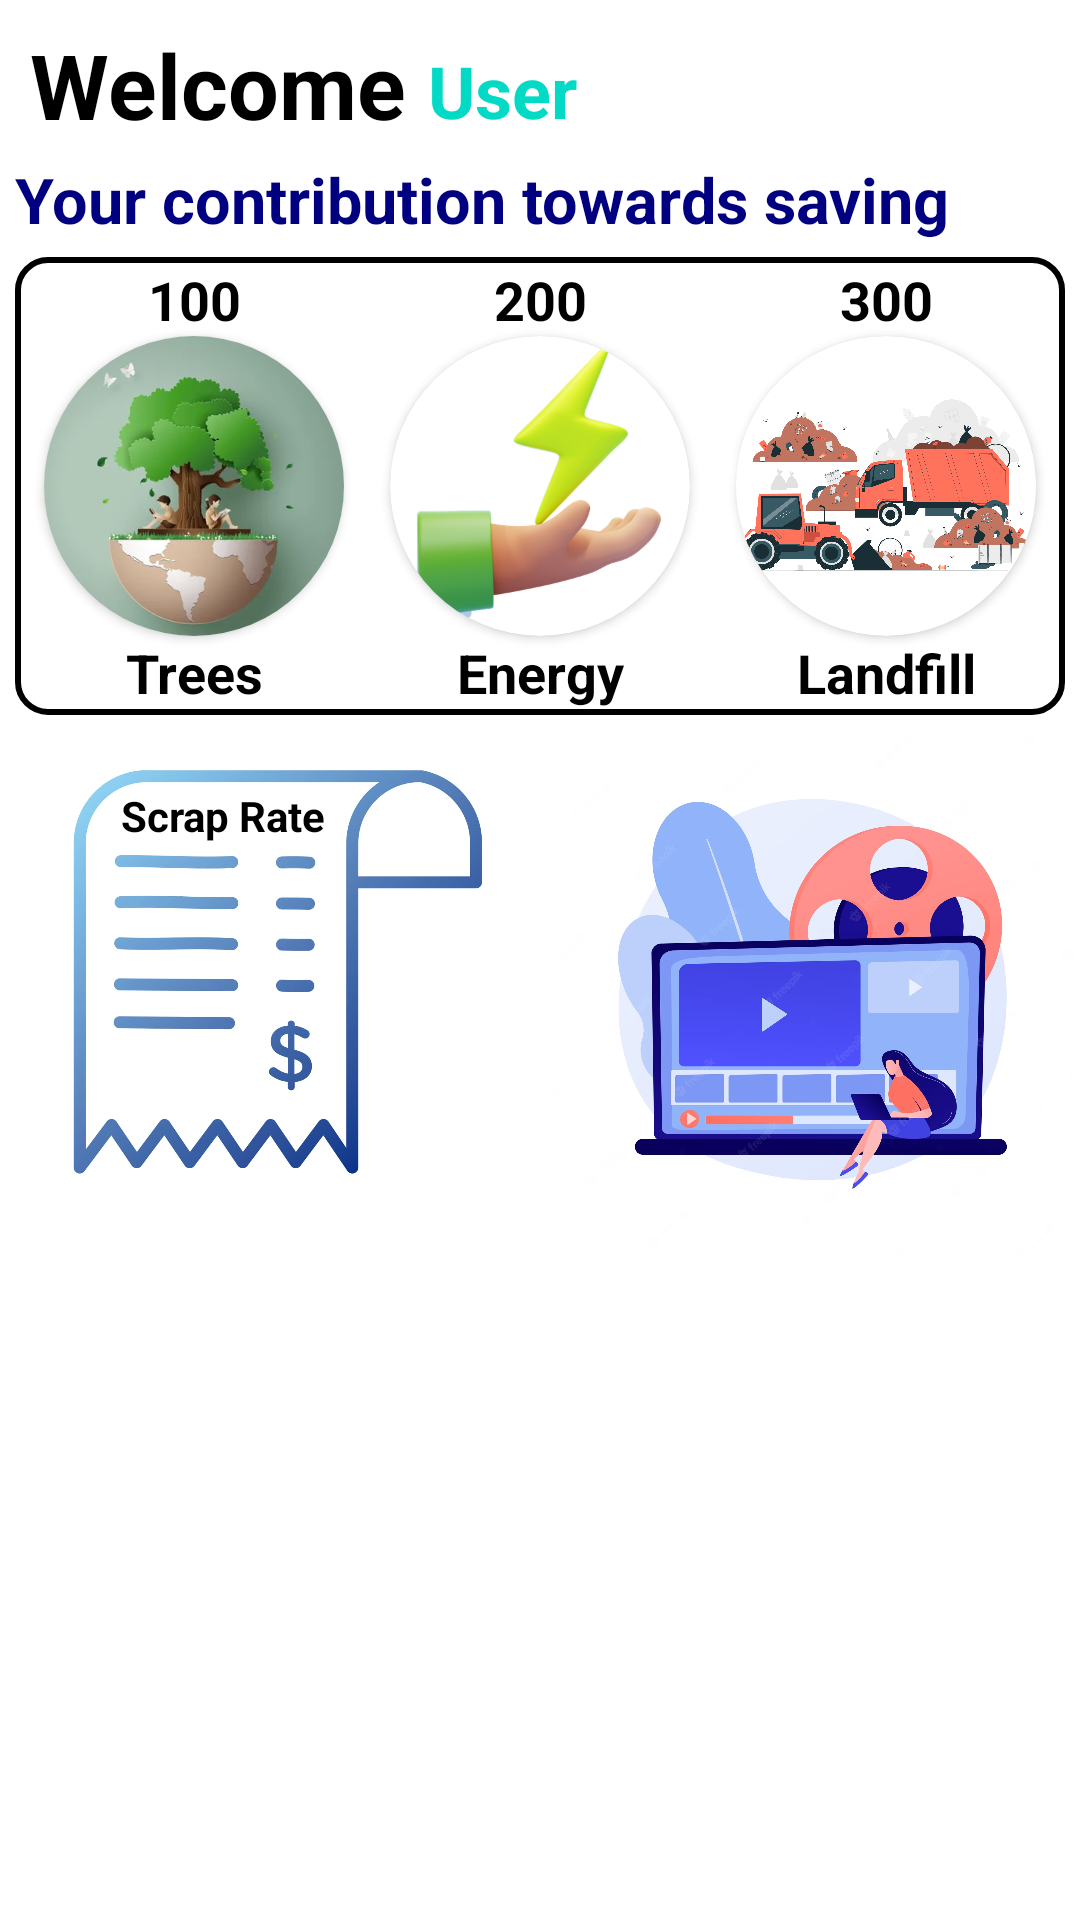

The Android layout XML behind this screen, and the referenced resources:
<!-- AndroidManifest.xml: application theme Theme.EWaste -->
<!-- res/layout/fragment_home.xml -->
<?xml version="1.0" encoding="utf-8"?>
<androidx.constraintlayout.widget.ConstraintLayout xmlns:android="http://schemas.android.com/apk/res/android"
    xmlns:app="http://schemas.android.com/apk/res-auto"
    xmlns:tools="http://schemas.android.com/tools"
    android:layout_width="match_parent"
    android:layout_height="match_parent"
    android:background="@color/white"
    tools:context=".HomeFragment">

    

    <TextView
        android:id="@+id/textView4"
        android:layout_width="wrap_content"
        android:layout_height="wrap_content"
        android:layout_marginStart="10dp"
        android:layout_marginTop="8dp"
        android:text="Welcome "
        android:textColor="@color/black"
        android:textSize="30sp"
        android:textStyle="bold"

        app:layout_constraintStart_toStartOf="parent"
        app:layout_constraintTop_toTopOf="parent" />


    <TextView
        android:id="@+id/user_text_view"
        android:layout_width="wrap_content"
        android:layout_height="wrap_content"
        android:layout_marginTop="14dp"
        android:text="User"
        android:textColor="@color/teal_200"
        android:textSize="24sp"
        android:textStyle="bold"

        app:layout_constraintEnd_toEndOf="parent"
        app:layout_constraintHorizontal_bias="0.0"
        app:layout_constraintStart_toEndOf="@+id/textView4"
        app:layout_constraintTop_toTopOf="parent" />

    <TextView
        android:id="@+id/contribution_text_view"
        android:layout_width="wrap_content"
        android:layout_height="wrap_content"
        android:layout_marginTop="4dp"
        android:text="Your contribution towards saving"
        android:textColor="@color/blue"
        android:textSize="21sp"
        android:textStyle="bold"
        app:layout_constraintEnd_toEndOf="parent"
        app:layout_constraintHorizontal_bias="0.101"
        app:layout_constraintStart_toStartOf="parent"
        app:layout_constraintTop_toBottomOf="@id/textView4" />

    <LinearLayout
        android:id="@+id/linearLayout2"
        android:layout_width="match_parent"
        android:layout_height="wrap_content"
        android:layout_margin="5dp"
        android:layout_marginTop="5dp"
        android:background="@drawable/rounded_corner"
        android:gravity="center"
        android:orientation="horizontal"
        android:padding="2dp"
        app:layout_constraintEnd_toEndOf="parent"
        app:layout_constraintHorizontal_bias="0.5"
        app:layout_constraintStart_toStartOf="parent"
        app:layout_constraintTop_toBottomOf="@id/contribution_text_view">

        
        <LinearLayout
            android:layout_width="0dp"
            android:layout_height="wrap_content"
            android:layout_weight="1"
            android:gravity="center"
            android:orientation="vertical">

            <TextView
                android:layout_width="match_parent"
                android:layout_height="wrap_content"
                android:text="100"
                android:textAlignment="center"
                android:textColor="@color/black"
                android:textSize="18sp"
                android:textStyle="bold" />

            <androidx.cardview.widget.CardView
                android:layout_width="wrap_content"
                android:layout_height="wrap_content"
                app:cardCornerRadius="100000dp">

                <ImageView
                    android:id="@+id/default_dp2"
                    android:layout_width="100dp"
                    android:layout_height="100dp"
                    android:scaleType="centerCrop"
                    android:src="@drawable/tree_saved" />

            </androidx.cardview.widget.CardView>


            <TextView
                android:layout_width="match_parent"
                android:layout_height="wrap_content"
                android:text="Trees"
                android:textAlignment="center"
                android:textColor="@color/black"
                android:textSize="18sp"
                android:textStyle="bold" />

        </LinearLayout>

        
        <LinearLayout
            android:layout_width="0dp"
            android:layout_height="wrap_content"
            android:layout_weight="2"
            android:gravity="center"
            android:orientation="horizontal">

            
            <LinearLayout
                android:layout_width="0dp"
                android:layout_height="wrap_content"
                android:layout_weight="1"
                android:gravity="center"
                android:orientation="vertical">

                <TextView
                    android:layout_width="match_parent"
                    android:layout_height="wrap_content"
                    android:text="200"
                    android:textAlignment="center"
                    android:textColor="@color/black"
                    android:textSize="18sp"
                    android:textStyle="bold" />

                <androidx.cardview.widget.CardView
                    android:layout_width="wrap_content"
                    android:layout_height="wrap_content"
                    app:cardCornerRadius="100000dp">

                    <ImageView
                        android:id="@+id/default_dp3"
                        android:layout_width="100dp"
                        android:layout_height="100dp"
                        android:scaleType="centerCrop"
                        android:src="@drawable/energy_saved" />


                </androidx.cardview.widget.CardView>

                <TextView
                    android:layout_width="match_parent"
                    android:layout_height="wrap_content"
                    android:text="Energy"
                    android:textAlignment="center"
                    android:textColor="@color/black"
                    android:textSize="18sp"
                    android:textStyle="bold" />

            </LinearLayout>

            
            <LinearLayout
                android:layout_width="0dp"
                android:layout_height="wrap_content"
                android:layout_weight="1"
                android:gravity="center"
                android:orientation="vertical">

                <TextView
                    android:layout_width="match_parent"
                    android:layout_height="wrap_content"
                    android:text="300"
                    android:textAlignment="center"
                    android:textColor="@color/black"
                    android:textSize="18sp"
                    android:textStyle="bold" />

                <androidx.cardview.widget.CardView
                    android:layout_width="wrap_content"
                    android:layout_height="wrap_content"
                    app:cardCornerRadius="100000dp">

                    <ImageView
                        android:id="@+id/default_dp4"
                        android:layout_width="100dp"
                        android:layout_height="100dp"
                        android:scaleType="centerInside"
                        android:src="@drawable/ladfill_saved" />


                </androidx.cardview.widget.CardView>

                <TextView
                    android:layout_width="match_parent"
                    android:layout_height="wrap_content"
                    android:text="Landfill"
                    android:textAlignment="center"
                    android:textColor="@color/black"
                    android:textSize="18sp"
                    android:textStyle="bold" />

            </LinearLayout>

        </LinearLayout>

    </LinearLayout>

    <RelativeLayout
        android:id="@+id/relativeLayout"
        android:layout_width="170dp"
        android:layout_height="159dp"
        app:layout_constraintBottom_toBottomOf="parent"
        app:layout_constraintEnd_toEndOf="parent"
        app:layout_constraintHorizontal_bias="0.061"
        app:layout_constraintStart_toStartOf="parent"
        app:layout_constraintTop_toBottomOf="@id/linearLayout2"
        app:layout_constraintVertical_bias="0.020">

        <ImageView
            android:id="@+id/splash_imageview"
            android:layout_width="248dp"
            android:layout_height="227dp"
            android:layout_alignParentStart="true"
            android:layout_alignParentTop="true"
            android:layout_alignParentEnd="true"
            android:layout_alignParentBottom="true"
            android:layout_marginStart="0dp"
            android:layout_marginTop="0dp"
            android:layout_marginEnd="0dp"
            android:scaleType="centerCrop"
            android:src="@drawable/scrap_rate" />

        <TextView
            android:layout_width="wrap_content"
            android:layout_height="wrap_content"
            android:layout_alignParentEnd="true"
            android:layout_alignParentBottom="true"
            android:layout_gravity="center_horizontal"
            android:layout_marginEnd="61dp"
            android:layout_marginBottom="109dp"
            android:padding="12dip"
            android:text="Scrap Rate"
            android:textColor="#000000"
            android:textStyle="bold" />

    </RelativeLayout>

    <ImageView
        android:id="@+id/youtube_info_image"
        android:layout_width="179dp"
        android:layout_height="174dp"
        android:layout_marginTop="12dp"
        android:scaleType="fitCenter"
        android:src="@drawable/youtube2"
        app:layout_constraintBottom_toBottomOf="@+id/relativeLayout"
        app:layout_constraintEnd_toEndOf="parent"
        app:layout_constraintHorizontal_bias="0.659"
        app:layout_constraintStart_toEndOf="@+id/relativeLayout"
        app:layout_constraintTop_toBottomOf="@+id/linearLayout2"
        app:layout_constraintVertical_bias="0.25" />

    <androidx.constraintlayout.widget.Guideline
        android:id="@+id/guideline"
        android:layout_width="wrap_content"
        android:layout_height="wrap_content"
        android:orientation="horizontal"
        app:layout_constraintGuide_begin="411dp" />


</androidx.constraintlayout.widget.ConstraintLayout>
<!-- resources referenced by this layout -->
<resources>
  <color name="black">#FF000000</color>
  <color name="blue">#FF000080</color>
  <color name="teal_200">#FF03DAC5</color>
  <color name="white">#FFFFFFFF</color>
  <!-- drawable energy_saved: png bitmap (drawable, 97440 bytes) -->
  <!-- drawable ladfill_saved: jpg bitmap (drawable, 981873 bytes) -->
  <!-- drawable rounded_corner (drawable) -->
  <?xml version="1.0" encoding="utf-8"?>
  <shape
      xmlns:android="http://schemas.android.com/apk/res/android"
      android:shape="rectangle">
  
      <corners android:radius="10dp" />
  
      
      <stroke android:width="2dp" android:color="#000000" />
  
      
      <solid android:color="#FFFFFF" />
  
  </shape>
  <!-- drawable scrap_rate: jpg bitmap (drawable, 68558 bytes) -->
  <!-- drawable tree_saved: png bitmap (drawable, 116848 bytes) -->
  <!-- drawable youtube2: png bitmap (drawable, 523190 bytes) -->
  <style name="Theme.EWaste" parent="Theme.MaterialComponents.DayNight.NoActionBar">
          
          <item name="colorPrimary">@color/purple_500</item>
          <item name="colorPrimaryVariant">@color/purple_700</item>
          <item name="colorOnPrimary">@color/white</item>
          
          <item name="colorSecondary">@color/teal_200</item>
          <item name="colorSecondaryVariant">@color/teal_700</item>
          <item name="colorOnSecondary">@color/black</item>
          
          <item name="android:statusBarColor">@color/fad_colour</item>
          
      </style>
  <color name="purple_500">#FF6200EE</color>
  <color name="purple_700">#FF3700B3</color>
  <color name="teal_700">#FF018786</color>
  <color name="fad_colour">#AA000000</color>
</resources>
